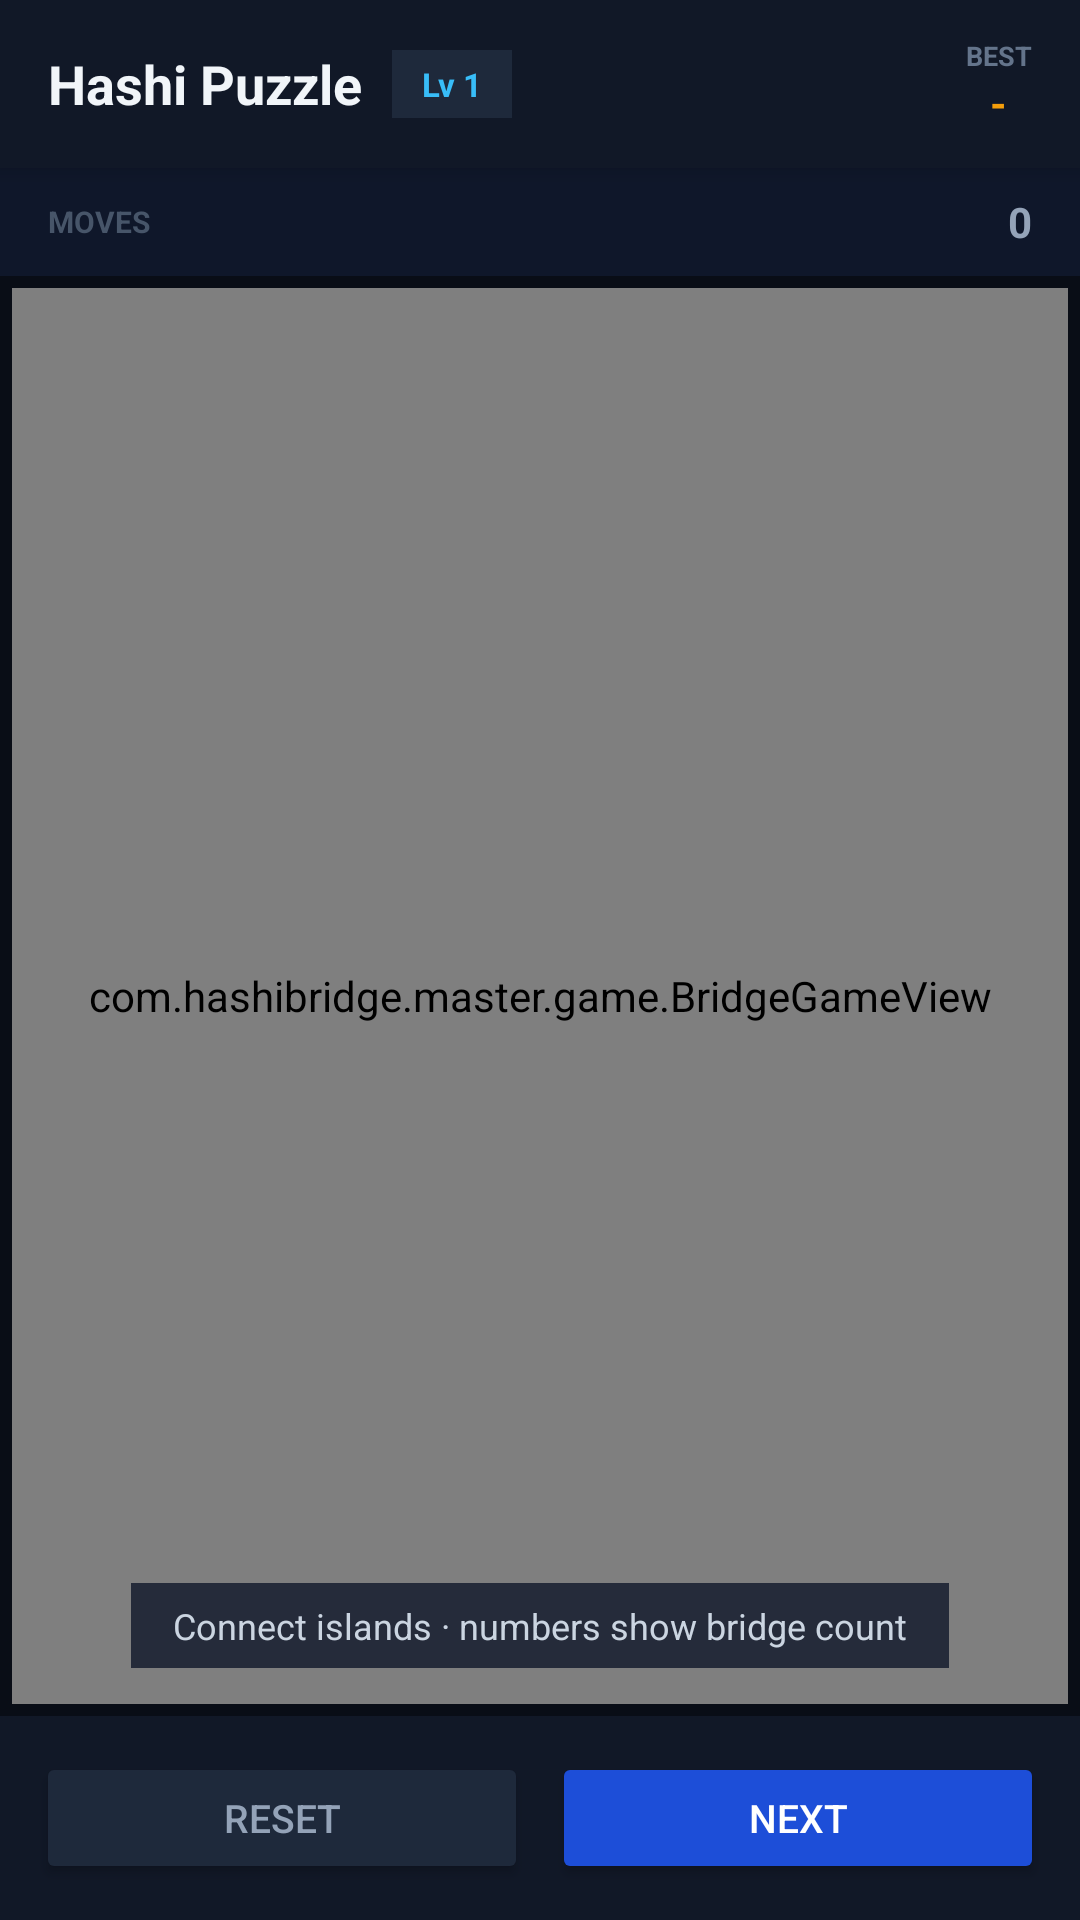

The Android layout XML behind this screen, and the referenced resources:
<!-- AndroidManifest.xml: activity theme Theme.DeviceBridge -->
<!-- res/layout/activity_main.xml -->
<?xml version="1.0" encoding="utf-8"?>
<RelativeLayout xmlns:android="http://schemas.android.com/apk/res/android"
    android:layout_width="match_parent"
    android:layout_height="match_parent"
    android:background="#090D16">

    
    <RelativeLayout
        android:id="@+id/header_bar"
        android:layout_width="match_parent"
        android:layout_height="56dp"
        android:background="#111827"
        android:elevation="4dp"
        android:paddingHorizontal="16dp">

        
        <TextView
            android:id="@+id/tv_title"
            android:layout_width="wrap_content"
            android:layout_height="wrap_content"
            android:layout_centerVertical="true"
            android:text="Hashi Puzzle"
            android:textColor="#F1F5F9"
            android:textSize="18sp"
            android:textStyle="bold" />

        
        <TextView
            android:id="@+id/tv_level_badge"
            android:layout_width="wrap_content"
            android:layout_height="wrap_content"
            android:layout_centerVertical="true"
            android:layout_toEndOf="@id/tv_title"
            android:layout_marginStart="10dp"
            android:background="#1E293B"
            android:paddingHorizontal="10dp"
            android:paddingVertical="4dp"
            android:text="Lv 1"
            android:textColor="#38BDF8"
            android:textSize="11sp"
            android:textStyle="bold" />

        
        <LinearLayout
            android:layout_width="wrap_content"
            android:layout_height="wrap_content"
            android:layout_alignParentEnd="true"
            android:layout_centerVertical="true"
            android:orientation="vertical"
            android:gravity="center_horizontal">

            <TextView
                android:layout_width="wrap_content"
                android:layout_height="wrap_content"
                android:text="BEST"
                android:textColor="#64748B"
                android:textSize="9sp"
                android:textStyle="bold" />

            <TextView
                android:id="@+id/tv_best"
                android:layout_width="wrap_content"
                android:layout_height="wrap_content"
                android:text="-"
                android:textColor="#F59E0B"
                android:textSize="14sp"
                android:textStyle="bold" />
        </LinearLayout>

    </RelativeLayout>

    
    <LinearLayout
        android:id="@+id/stats_bar"
        android:layout_width="match_parent"
        android:layout_height="36dp"
        android:layout_below="@id/header_bar"
        android:background="#0F172A"
        android:gravity="center_vertical"
        android:orientation="horizontal"
        android:paddingHorizontal="16dp">

        <TextView
            android:layout_width="0dp"
            android:layout_height="wrap_content"
            android:layout_weight="1"
            android:text="MOVES"
            android:textColor="#475569"
            android:textSize="10sp"
            android:textStyle="bold" />

        <TextView
            android:id="@+id/tv_moves"
            android:layout_width="wrap_content"
            android:layout_height="wrap_content"
            android:text="0"
            android:textColor="#94A3B8"
            android:textSize="14sp"
            android:textStyle="bold" />

    </LinearLayout>

    
    <FrameLayout
        android:layout_width="match_parent"
        android:layout_height="match_parent"
        android:layout_above="@id/bottom_controls"
        android:layout_below="@id/stats_bar"
        android:padding="4dp">

        <com.hashibridge.master.game.BridgeGameView
            android:id="@+id/game_view"
            android:layout_width="match_parent"
            android:layout_height="match_parent" />

        
        <TextView
            android:id="@+id/tv_hud"
            android:layout_width="wrap_content"
            android:layout_height="wrap_content"
            android:layout_gravity="bottom|center_horizontal"
            android:layout_marginBottom="12dp"
            android:background="#CC0F172A"
            android:paddingHorizontal="14dp"
            android:paddingVertical="6dp"
            android:text="Connect islands · numbers show bridge count"
            android:textColor="#CBD5E1"
            android:textSize="12sp" />

    </FrameLayout>

    
    <LinearLayout
        android:id="@+id/bottom_controls"
        android:layout_width="match_parent"
        android:layout_height="wrap_content"
        android:layout_alignParentBottom="true"
        android:background="#111827"
        android:gravity="center"
        android:orientation="horizontal"
        android:padding="12dp">

        <Button
            android:id="@+id/btn_reset"
            android:layout_width="0dp"
            android:layout_height="44dp"
            android:layout_marginEnd="8dp"
            android:layout_weight="1"
            android:backgroundTint="#1E293B"
            android:text="Reset"
            android:textColor="#94A3B8"
            android:textSize="13sp" />

        <Button
            android:id="@+id/btn_next"
            android:layout_width="0dp"
            android:layout_height="44dp"
            android:layout_weight="1"
            android:backgroundTint="#1D4ED8"
            android:text="Next"
            android:textColor="#FFFFFF"
            android:textSize="13sp" />

    </LinearLayout>

</RelativeLayout>
<!-- resources referenced by this layout -->
<resources>
  <style name="Theme.DeviceBridge" parent="Theme.AppCompat.DayNight.NoActionBar">
          <item name="colorPrimary">#3B82F6</item>
          <item name="colorPrimaryDark">#2563EB</item>
          <item name="colorAccent">#3B82F6</item>
          <item name="android:windowBackground">#0A0E17</item>
          <item name="android:statusBarColor">#0A0E17</item>
          <item name="android:navigationBarColor">#0A0E17</item>
          <item name="android:windowLightStatusBar">false</item>
      </style>
</resources>
